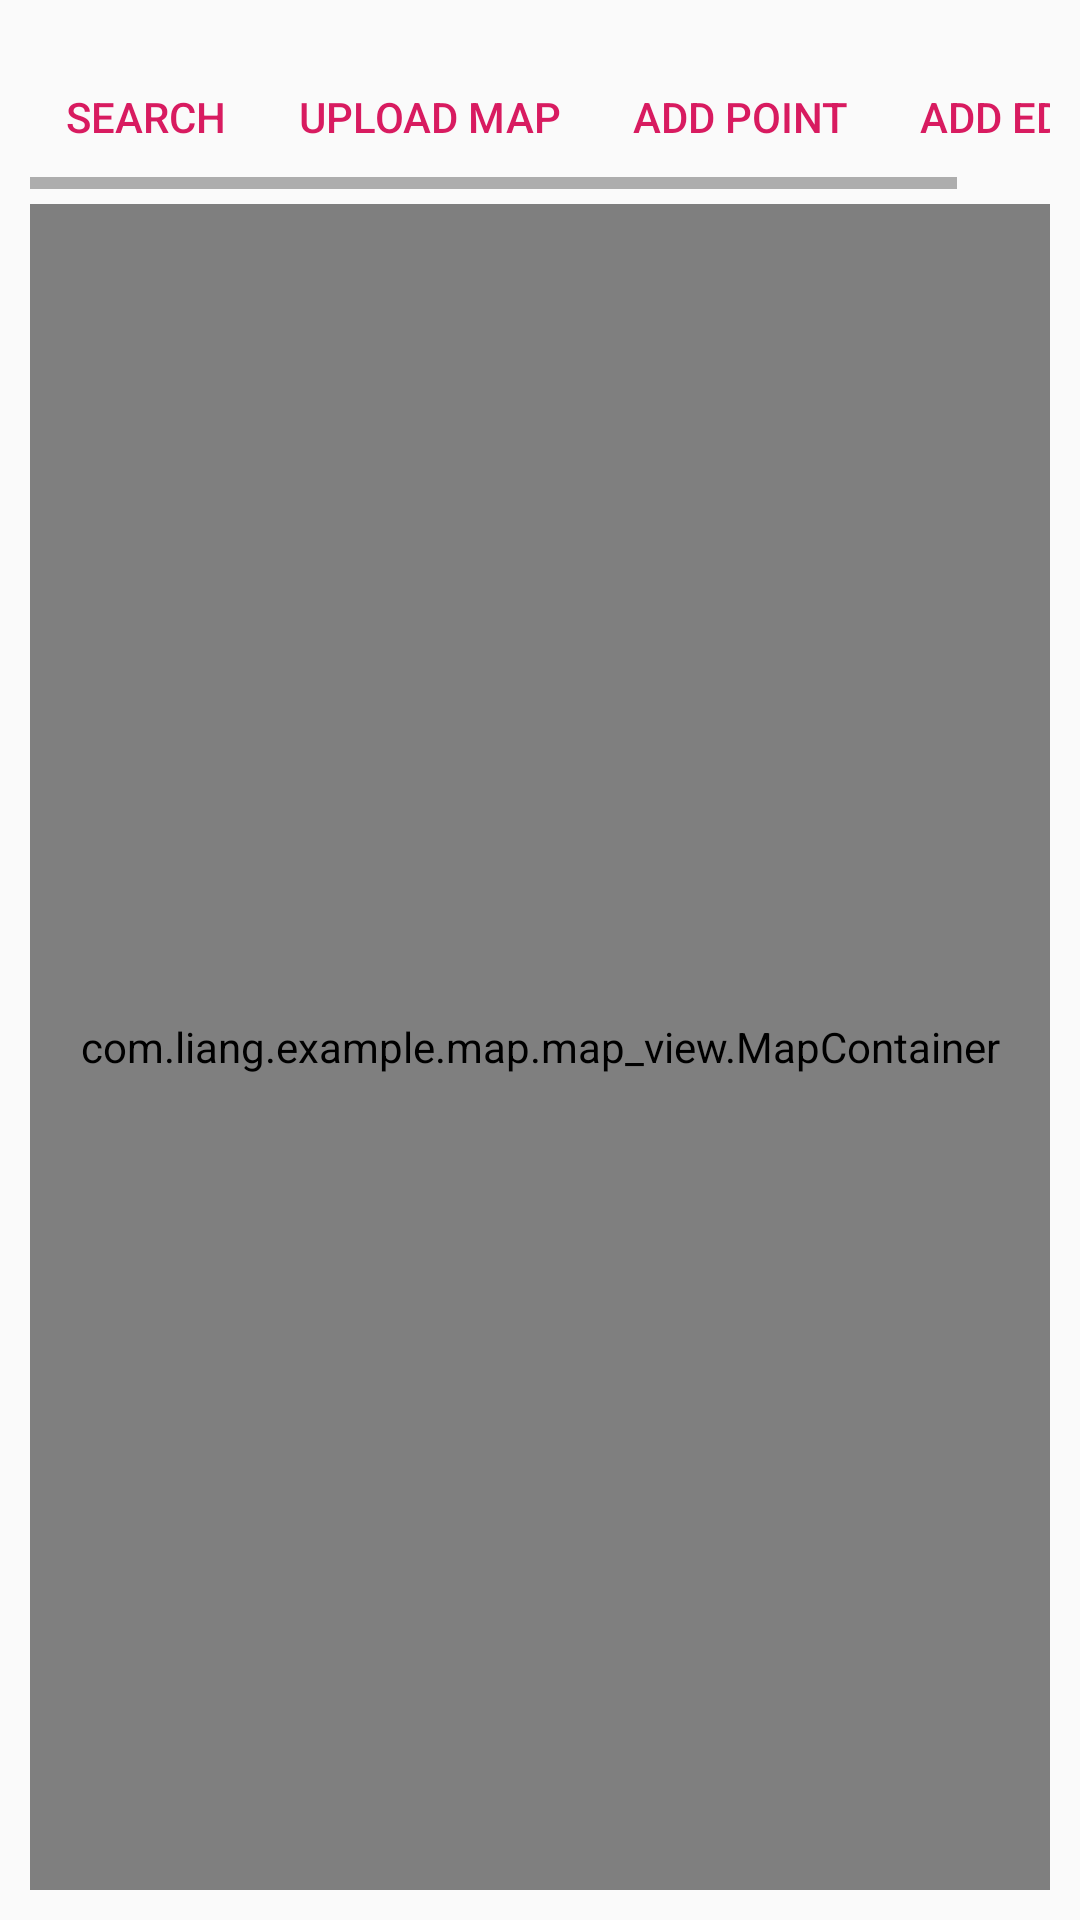

Android layout source for this screen:
<!-- AndroidManifest.xml: application theme AppTheme -->
<!-- res/layout/activity_map.xml -->
<?xml version="1.0" encoding="utf-8"?>
<androidx.coordinatorlayout.widget.CoordinatorLayout xmlns:android="http://schemas.android.com/apk/res/android"
    xmlns:app="http://schemas.android.com/apk/res-auto"
    android:layout_width="match_parent"
    android:layout_height="match_parent"
    android:orientation="vertical"
    android:padding="10dp">

    <LinearLayout
        android:id="@+id/true_container"
        android:layout_width="match_parent"
        android:layout_height="match_parent"
        android:orientation="vertical">

        <HorizontalScrollView
            android:id="@+id/config_map_bar"
            android:layout_width="match_parent"
            android:layout_height="wrap_content">

            <LinearLayout
                android:layout_width="wrap_content"
                android:layout_height="wrap_content"
                android:orientation="horizontal">

                <Button
                    android:id="@+id/search"
                    style="?android:attr/buttonBarButtonStyle"
                    android:layout_width="wrap_content"
                    android:layout_height="wrap_content"
                    android:layout_marginTop="5dp"
                    android:text="@string/search" />

                <Button
                    android:id="@+id/upload"
                    style="?android:attr/buttonBarButtonStyle"
                    android:layout_width="wrap_content"
                    android:layout_height="wrap_content"
                    android:layout_marginTop="5dp"
                    android:text="@string/upload_map" />

                <Button
                    android:id="@+id/add_point"
                    style="?android:attr/buttonBarButtonStyle"
                    android:layout_width="wrap_content"
                    android:layout_height="wrap_content"
                    android:layout_marginTop="5dp"
                    android:text="@string/add_point" />

                <Button
                    android:id="@+id/add_edge"
                    style="?android:attr/buttonBarButtonStyle"
                    android:layout_width="wrap_content"
                    android:layout_height="wrap_content"
                    android:layout_marginTop="5dp"
                    android:text="@string/add_edge" />
            </LinearLayout>
        </HorizontalScrollView>

        <LinearLayout
            android:id="@+id/navigation_bar"
            android:layout_width="match_parent"
            android:layout_height="wrap_content"
            android:orientation="horizontal"
            android:visibility="gone">

            <Button
                android:id="@+id/cancel_navigation"
                style="?attr/buttonBarButtonStyle"
                android:layout_width="0dp"
                android:layout_height="wrap_content"
                android:layout_weight="1"
                android:text="@string/cancel" />

            <Button
                android:id="@+id/stop_navigation"
                style="?attr/buttonBarButtonStyle"
                android:layout_width="0dp"
                android:layout_height="wrap_content"
                android:layout_weight="1"
                android:text="@string/stop" />

            <Button
                android:id="@+id/start_navigation"
                style="?attr/buttonBarButtonStyle"
                android:layout_width="0dp"
                android:layout_height="wrap_content"
                android:layout_weight="1"
                android:text="@string/start" />
        </LinearLayout>

        <com.liang.example.map.map_view.MapContainer
            android:id="@+id/map_container"
            android:layout_width="match_parent"
            android:layout_height="0dp"
            android:layout_marginTop="5dp"
            android:layout_weight="1"
            app:marker_anim_duration="1200"
            app:marker_height="40dp"
            app:marker_width="20dp" />
    </LinearLayout>

    <RelativeLayout
        android:id="@+id/bottom_sheet"
        android:layout_width="match_parent"
        android:layout_height="wrap_content"
        android:layout_alignParentBottom="true"
        app:behavior_hideable="true"
        app:behavior_peekHeight="0dp"
        app:layout_behavior="@string/bottom_sheet_behavior">

        <include layout="@layout/bottom_sheet_point_info" />
    </RelativeLayout>
</androidx.coordinatorlayout.widget.CoordinatorLayout>
<!-- res/layout/bottom_sheet_point_info.xml (included above) -->
<?xml version="1.0" encoding="utf-8"?>
<RelativeLayout xmlns:android="http://schemas.android.com/apk/res/android"
    xmlns:tools="http://schemas.android.com/tools"
    android:layout_width="match_parent"
    android:layout_height="300dp"
    android:background="@android:color/white"
    android:orientation="vertical"
    android:padding="10dp">

    <TextView
        android:id="@+id/point_name"
        android:layout_width="wrap_content"
        android:layout_height="30dp"
        android:layout_alignParentStart="true"
        android:layout_alignParentTop="true"
        android:textColor="@android:color/black"
        android:textSize="20sp"
        tools:text="point name (index: 0)"
        android:layout_alignParentLeft="true" />

    <TextView
        android:id="@+id/point_plan_location"
        android:layout_width="wrap_content"
        android:layout_height="30dp"
        android:layout_below="@id/point_name"
        android:layout_alignParentStart="true"
        android:layout_marginTop="10dp"
        android:drawableStart="@drawable/location"
        android:drawablePadding="10dp"
        android:gravity="center_vertical"
        tools:text="show: 577px x 377px x 0px"
        android:layout_alignParentLeft="true"
        android:drawableLeft="@drawable/location" />

    <TextView
        android:id="@+id/point_actual_location"
        android:layout_width="wrap_content"
        android:layout_height="30dp"
        android:layout_below="@id/point_plan_location"
        android:layout_alignParentStart="true"
        android:layout_marginStart="30dp"
        android:layout_marginTop="10dp"
        android:gravity="center_vertical"
        tools:text="actual: 70m x 40m x 0m"
        android:layout_alignParentLeft="true"
        android:layout_marginLeft="30dp" />

    <TextView
        android:id="@+id/point_id"
        android:layout_width="wrap_content"
        android:layout_height="30dp"
        android:layout_below="@id/point_actual_location"
        android:layout_alignParentStart="true"
        android:layout_marginTop="10dp"
        android:drawableStart="@drawable/id"
        android:drawablePadding="10dp"
        android:gravity="center_vertical"
        tools:text="id: 5e6a401ce9c01114e5fcdecd"
        android:layout_alignParentLeft="true"
        android:drawableLeft="@drawable/id" />

    <TextView
        android:id="@+id/point_map_id"
        android:layout_width="wrap_content"
        android:layout_height="30dp"
        android:layout_below="@id/point_id"
        android:layout_alignParentStart="true"
        android:layout_marginStart="30dp"
        android:layout_marginTop="10dp"
        android:gravity="center_vertical"
        tools:text="mapId: 5e6a401ce9c01114e5fcdecd"
        android:layout_alignParentLeft="true"
        android:layout_marginLeft="30dp" />

    <Button
        android:id="@+id/as_start_point"
        style="?attr/buttonBarButtonStyle"
        android:layout_width="140dp"
        android:layout_height="wrap_content"
        android:layout_alignParentEnd="true"
        android:layout_alignParentBottom="true"
        android:text="@string/as_start_point"
        android:layout_alignParentRight="true" />

    <Button
        android:id="@+id/as_end_point"
        style="?attr/buttonBarButtonStyle"
        android:layout_width="140dp"
        android:layout_height="wrap_content"
        android:layout_alignParentStart="true"
        android:layout_alignParentBottom="true"
        android:layout_marginTop="10dp"
        android:text="@string/as_end_point"
        android:layout_alignParentLeft="true" />
</RelativeLayout>
<!-- resources referenced by this layout -->
<resources>
  <!-- drawable id (drawable) -->
  <?xml version="1.0" encoding="utf-8"?>
  <vector xmlns:android="http://schemas.android.com/apk/res/android"
      android:width="20dp"
      android:height="40dp"
      android:viewportWidth="30"
      android:viewportHeight="60">
  
      <path
          android:pathData="m15, 20 a12, 12, 0, 1, 0, 0, 24 a12, 12 0, 1, 0, 0, -24
          m-5, 4.5 v15 m4, 0 v-15 c13, 0, 13, 15.5, 0, 15"
          android:strokeWidth="1.5"
          android:strokeColor="@color/location"
          android:strokeLineCap="round"
          android:strokeLineJoin="round" />
  </vector>
  <!-- drawable location (drawable) -->
  <?xml version="1.0" encoding="utf-8"?>
  <vector xmlns:android="http://schemas.android.com/apk/res/android"
      android:width="20dp"
      android:height="40dp"
      android:viewportWidth="30"
      android:viewportHeight="60">
  
      
      
      
  
      
      
      
  
      <path
          android:fillColor="#FF424242"
          android:pathData="
          m15, 12 a8, 8, 0, 1, 0, 0, 16 a8, 8 0, 1, 0, 0, -16
          m-11.5911, 11.1058 a12, 12, 0, 1, 1, 23.1822, 0 l-11.5911, 30 l-11.5911, -30" />
  </vector>
  <string name="add_edge">Add Edge</string>
  <string name="add_point">Add Point</string>
  <string name="as_end_point">as end point</string>
  <string name="as_start_point">as start point</string>
  <string name="search">Search</string>
  <string name="start">start</string>
  <string name="stop">stop</string>
  <string name="upload_map">Upload Map</string>
  <style name="AppTheme" parent="Theme.AppCompat.Light.DarkActionBar">
          
          <item name="colorPrimary">@color/colorPrimary</item>
          <item name="colorPrimaryDark">@color/colorPrimaryDark</item>
          <item name="colorAccent">@color/colorAccent</item>
      </style>
  <color name="colorPrimary">#008577</color>
  <color name="colorPrimaryDark">#00574B</color>
  <color name="colorAccent">#D81B60</color>
</resources>
